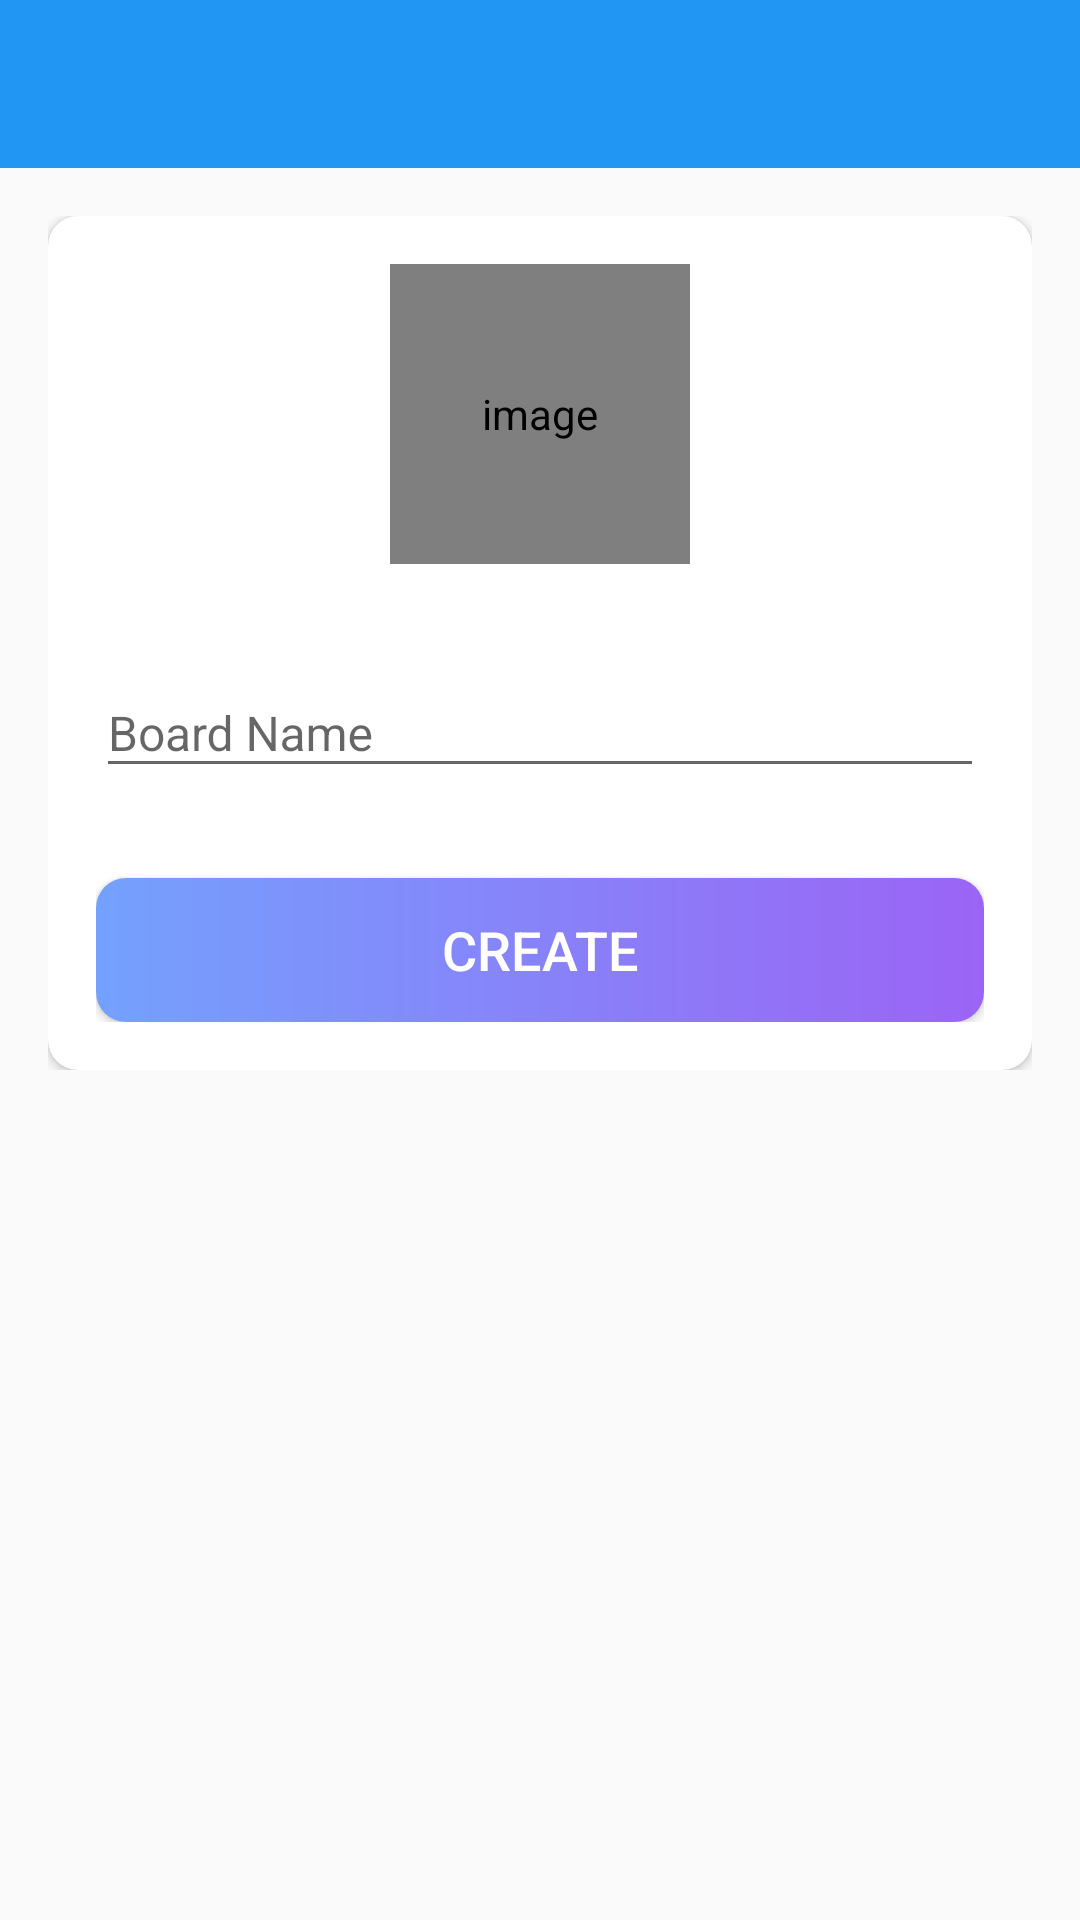

This screen was rendered from an Android layout file. Write that file and the resources it references.
<!-- AndroidManifest.xml: activity theme NoActionBar -->
<!-- res/layout/activity_create_board.xml -->
<?xml version="1.0" encoding="utf-8"?>
<LinearLayout xmlns:android="http://schemas.android.com/apk/res/android"
    xmlns:app="http://schemas.android.com/apk/res-auto"
    xmlns:tools="http://schemas.android.com/tools"
    android:layout_width="match_parent"
    android:layout_height="match_parent"
    android:orientation="vertical"
    tools:context=".activities.CreateBoardActivity">

    <com.google.android.material.appbar.AppBarLayout
        android:layout_width="match_parent"
        android:layout_height="wrap_content"
        android:theme="@style/AppBarOverLay">

        <androidx.appcompat.widget.Toolbar
            android:id="@+id/toolbar_create_board_activity"
            android:layout_width="match_parent"
            android:layout_height="?attr/actionBarSize"
            android:background="#2196F3"
            app:popupTheme="@style/PopupOverlay" />
    </com.google.android.material.appbar.AppBarLayout>

    <LinearLayout
        android:layout_width="match_parent"
        android:layout_height="wrap_content"
        android:background="@drawable/ic_background"
        android:orientation="vertical"
        android:padding="@dimen/create_board_content_padding">

        <androidx.cardview.widget.CardView
            android:layout_width="match_parent"
            android:layout_height="match_parent"
            android:elevation="@dimen/card_view_elevation"
            app:cardCornerRadius="@dimen/card_view_corner_radius">

            <LinearLayout
                android:layout_width="match_parent"
                android:layout_height="wrap_content"
                android:gravity="center_horizontal"
                android:orientation="vertical"
                android:padding="@dimen/card_view_layout_content_padding">

                <de.hdodenhof.circleimageview.CircleImageView
                    android:id="@+id/iv_board_image"
                    android:layout_width="@dimen/board_image_size"
                    android:layout_height="@dimen/board_image_size"
                    android:contentDescription="@string/image_contentDescription"
                    android:src="@drawable/ic_board_place_holder" />

                <com.google.android.material.textfield.TextInputLayout
                    android:layout_width="match_parent"
                    android:layout_height="wrap_content"
                    android:layout_marginTop="@dimen/create_board_til_marginTop">

                    <androidx.appcompat.widget.AppCompatEditText
                        android:id="@+id/et_board_name"
                        android:layout_width="match_parent"
                        android:layout_height="wrap_content"
                        android:hint="@string/board_name"
                        android:inputType="text"
                        android:textSize="@dimen/et_text_size" />

                </com.google.android.material.textfield.TextInputLayout>

                <Button
                    android:id="@+id/btn_create"
                    android:layout_width="match_parent"
                    android:layout_height="wrap_content"
                    android:layout_gravity="center"
                    android:layout_marginTop="@dimen/create_board_btn_marginTop"
                    android:background="@drawable/shape_button_rounded"
                    android:foreground="?attr/selectableItemBackground"
                    android:gravity="center"
                    android:paddingTop="@dimen/btn_paddingTopBottom"
                    android:paddingBottom="@dimen/btn_paddingTopBottom"
                    android:text="@string/create"
                    android:textColor="@android:color/white"
                    android:textSize="@dimen/btn_text_size" />
            </LinearLayout>
        </androidx.cardview.widget.CardView>

    </LinearLayout>
</LinearLayout>
    
<!-- resources referenced by this layout -->
<resources>
  <dimen name="board_image_size">100dp</dimen>
  <dimen name="btn_paddingTopBottom">8dp</dimen>
  <dimen name="btn_text_size">18sp</dimen>
  <dimen name="card_view_corner_radius">10dp</dimen>
  <dimen name="card_view_elevation">10dp</dimen>
  <dimen name="card_view_layout_content_padding">16dp</dimen>
  <dimen name="create_board_btn_marginTop">30dp</dimen>
  <dimen name="create_board_content_padding">16dp</dimen>
  <dimen name="create_board_til_marginTop">25dp</dimen>
  <dimen name="et_text_size">16sp</dimen>
  <!-- drawable shape_button_rounded (drawable-v24) -->
  <?xml version="1.0" encoding="utf-8"?>
  <shape xmlns:android="http://schemas.android.com/apk/res/android"
      android:shape="rectangle">
  
      <gradient
          android:angle="360"
          android:endColor="#9B64F5"
          android:startColor="#74A1FD"
          android:type="linear" />
  
      <corners android:radius="10dp" />
  </shape>
  <string name="board_name">Board Name</string>
  <string name="create">CREATE</string>
  <string name="image_contentDescription">image</string>
  <style name="AppBarOverLay" parent="ThemeOverlay.AppCompat.Dark.ActionBar">
      </style>
  <style name="PopupOverlay" parent="ThemeOverlay.AppCompat.Light">
      </style>
  <style name="NoActionBar" parent="Theme.MaterialComponents.Light.NoActionBar.Bridge">
          <item name="windowActionBar">false</item>
          <item name="windowNoTitle">true</item>
          <item name="android:statusBarColor" tools:targetApi="lollipop">#000</item>
      </style>
</resources>
